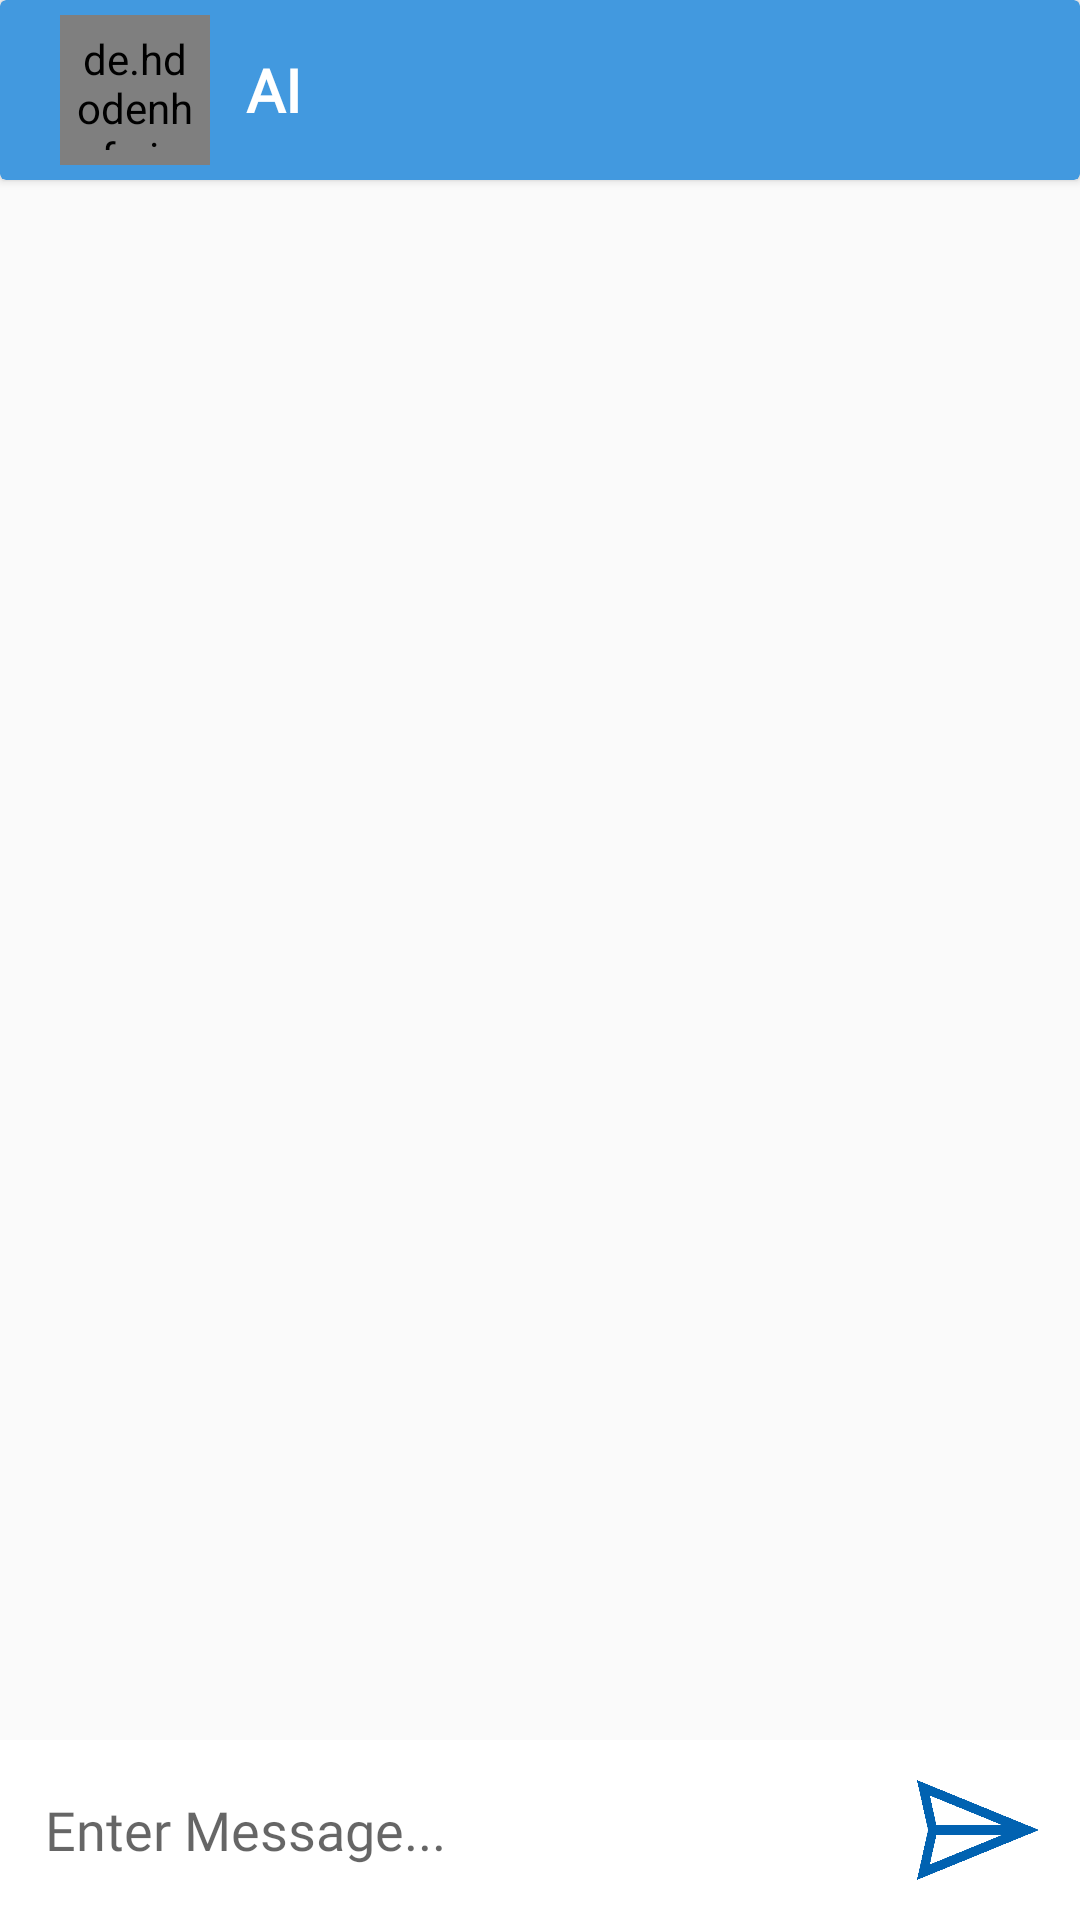

The Android layout XML behind this screen, and the referenced resources:
<!-- AndroidManifest.xml: application theme Theme.Nego -->
<!-- res/layout/fragment_chatbot.xml -->
<?xml version="1.0" encoding="utf-8"?>
<androidx.constraintlayout.widget.ConstraintLayout xmlns:android="http://schemas.android.com/apk/res/android"
    xmlns:app="http://schemas.android.com/apk/res-auto"
    xmlns:tools="http://schemas.android.com/tools"
    android:layout_width="match_parent"
    android:layout_height="match_parent"
    tools:context=".ui.chatbot.Chatbot">

    <androidx.cardview.widget.CardView
        android:id="@+id/cardView"
        android:layout_width="match_parent"
        android:layout_height="60dp"
        android:backgroundTint="#4299DF"
        android:elevation="20dp"
        app:layout_constraintEnd_toEndOf="parent"
        app:layout_constraintStart_toStartOf="parent"
        app:layout_constraintTop_toTopOf="parent">

        <LinearLayout
            android:layout_width="match_parent"
            android:layout_height="match_parent"
            android:layout_margin="5dp"
            android:gravity="center_vertical"
            android:orientation="horizontal">


            <de.hdodenhof.circleimageview.CircleImageView

                android:id="@+id/chatScreenProfileIcon"
                android:layout_width="50dp"
                android:layout_height="50dp"
                android:layout_marginLeft="15dp"
                android:src="@drawable/ai"
                android:padding="5dp"
                app:layout_constraintBottom_toTopOf="@+id/nameET"
                app:layout_constraintEnd_toEndOf="parent"
                app:layout_constraintHorizontal_bias="0.498"
                app:layout_constraintStart_toStartOf="parent"
                app:layout_constraintTop_toTopOf="parent"
                app:layout_constraintVertical_bias="0.891" />

            <LinearLayout
                android:layout_width="match_parent"
                android:layout_height="match_parent"
                android:layout_marginLeft="12dp"
                android:gravity="center"
                android:orientation="vertical">

                <TextView
                    android:id="@+id/chatScreenName"
                    android:layout_width="match_parent"
                    android:layout_height="wrap_content"
                    android:fontFamily="@font/monasans_black"
                    android:textStyle="bold"
                    android:text="AI"
                    android:textColor="@color/white"
                    android:textSize="20sp" />


            </LinearLayout>

        </LinearLayout>

    </androidx.cardview.widget.CardView>


    <androidx.recyclerview.widget.RecyclerView
        android:id="@+id/chatbotRV"
        android:layout_width="match_parent"
        android:layout_height="0dp"
        app:layout_constraintBottom_toTopOf="@+id/relaout"
        app:layout_constraintTop_toBottomOf="@+id/cardView"
        app:layout_constraintVertical_bias="0.0"
        app:stackFromEnd="true"
        tools:layout_editor_absoluteX="0dp"
        tools:listitem="@layout/item_left_side" />

    <LinearLayout
        android:id="@+id/relaout"
        android:layout_width="match_parent"
        android:layout_height="wrap_content"
        android:background="@color/white"

        app:layout_constraintBottom_toBottomOf="parent"
        app:layout_constraintEnd_toEndOf="parent"
        app:layout_constraintStart_toStartOf="parent"
        android:orientation="horizontal">


        <EditText
            android:id="@+id/messagequeryET"
            android:layout_width="match_parent"
            android:layout_weight="6"
            android:layout_height="match_parent"
            android:layout_marginLeft="10dp"
            android:background="@color/white"
            android:ems="10"
            android:fontFamily="@font/poppins"
            android:textStyle="normal"
            android:textFontWeight="400"
            android:hint="Enter Message..."
            android:inputType="textMultiLine"
            android:minHeight="48dp"
            android:padding="5dp" />

        <ImageButton
            android:id="@+id/sendquery"
            android:layout_width="60dp"
            android:scaleType="fitCenter"
            android:layout_weight="1"
            android:layout_height="60dp"
            android:background="@color/white"
            android:layout_marginRight="10dp"
            android:src="@drawable/sendbtn"
            tools:ignore="SpeakableTextPresentCheck" />
    </LinearLayout>







</androidx.constraintlayout.widget.ConstraintLayout>
<!-- res/layout/item_left_side.xml (included above) -->
<?xml version="1.0" encoding="utf-8"?>
<LinearLayout xmlns:android="http://schemas.android.com/apk/res/android"
    xmlns:tools="http://schemas.android.com/tools"
    android:orientation="vertical"
    android:layout_width="match_parent"
    android:layout_height="wrap_content">

    <LinearLayout
        android:layout_width="match_parent"
        android:layout_height="wrap_content"
        android:layout_marginEnd="30dp"
        android:padding="10dp">

        <LinearLayout
            android:layout_width="wrap_content"
            android:layout_height="wrap_content"
            android:background="@drawable/item_left_side_background"
            android:orientation="vertical"
            android:padding="12dp">

            <TextView
                android:id="@+id/message"
                android:layout_width="wrap_content"
                android:layout_height="wrap_content"
                android:text="This is a sample received message..."
                android:textColor="@color/black"
                android:textSize="16sp"
                android:fontFamily="@font/monasans_black"
                android:textStyle="normal"
                android:paddingStart="8dp"
                android:paddingEnd="8dp"
                tools:ignore="HardcodedText" />

            <TextView
                android:id="@+id/date"
                android:layout_width="wrap_content"
                android:layout_height="wrap_content"
                android:text="Today"
                android:textColor="@color/black"
                android:textSize="12sp"
                android:fontFamily="@font/monasans_black"
                android:textStyle="normal"
                android:gravity="end"
                android:paddingStart="8dp"
                android:paddingEnd="8dp" />

        </LinearLayout>

    </LinearLayout>

</LinearLayout>
<!-- resources referenced by this layout -->
<resources>
  <color name="black">#FF000000</color>
  <color name="white">#FFFFFFFF</color>
  <!-- drawable item_left_side_background (drawable) -->
  <?xml version="1.0" encoding="utf-8"?>
  <shape xmlns:android="http://schemas.android.com/apk/res/android">
  
      <solid
          android:color="#E1EC74"/>
      <corners  android:topLeftRadius="6dp"
          android:bottomLeftRadius="6dp"
  
          android:bottomRightRadius="6dp"
          android:topRightRadius="6dp" />
      <stroke android:width="1dp"
          android:color="@color/black"
          />
  </shape>
  <!-- drawable sendbtn: png bitmap (drawable, 16151 bytes) -->
  <style name="Theme.Nego" parent="Theme.AppCompat.Light.NoActionBar">
          
          <item name="colorPrimary">@color/purple_500</item>
          <item name="colorPrimaryVariant">@color/Themecolor</item>
          <item name="colorOnPrimary">@color/white</item>
          
          <item name="colorSecondary">@color/teal_200</item>
          <item name="colorSecondaryVariant">@color/teal_700</item>
          <item name="colorOnSecondary">@color/black</item>
          
          <item name="android:statusBarColor">?attr/colorPrimaryVariant</item>
          
      </style>
  <color name="purple_500">#FF6200EE</color>
  <color name="Themecolor">#2D7FC0</color>
  <color name="teal_200">#FF03DAC5</color>
  <color name="teal_700">#FF018786</color>
</resources>
